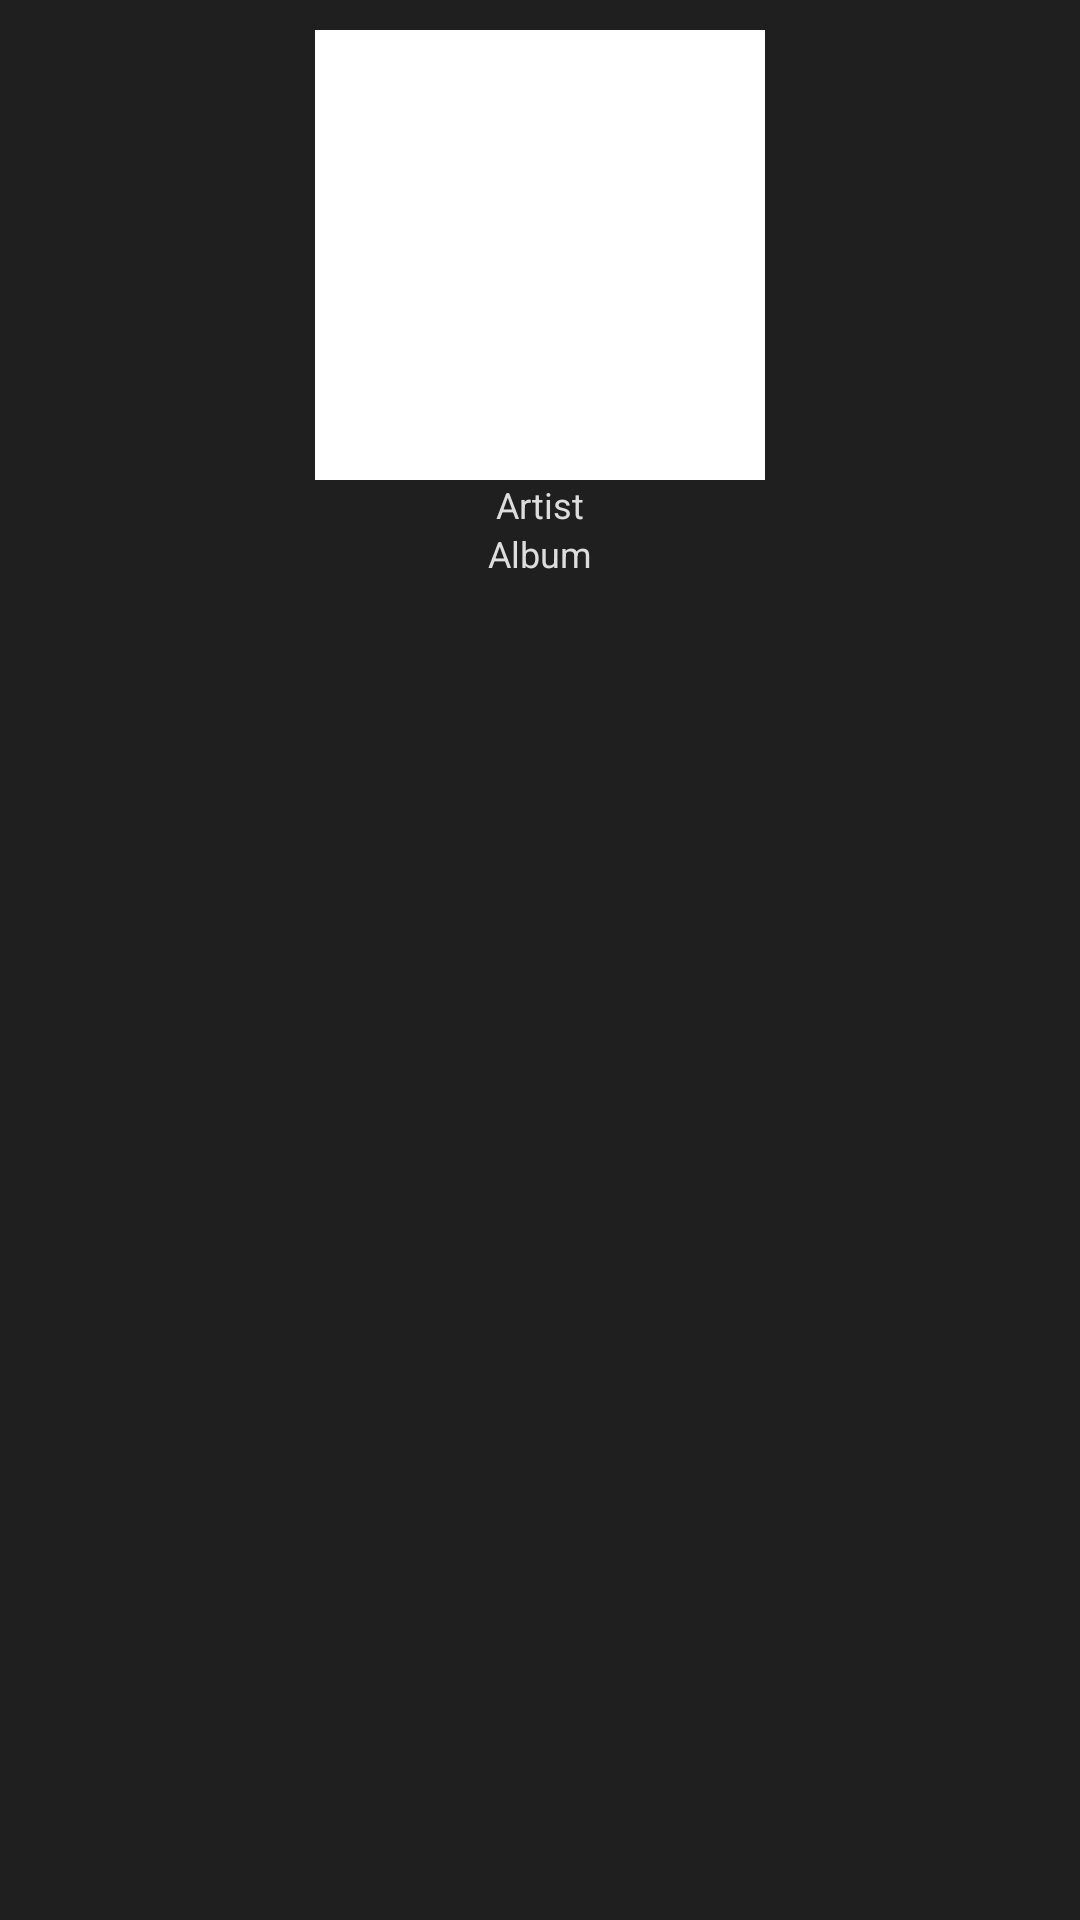

This screen was rendered from an Android layout file. Write that file and the resources it references.
<!-- AndroidManifest.xml: application theme AppTheme -->
<!-- res/layout/recycler_album_item.xml -->
<?xml version="1.0" encoding="utf-8"?>

<LinearLayout
    xmlns:android="http://schemas.android.com/apk/res/android"
    android:layout_width="170dp"
    android:layout_height="195dp"
    android:layout_margin="2dp"
    android:orientation="vertical"
    android:layout_gravity="center_horizontal"
    android:gravity="center_horizontal"
    android:background="@color/colorBackDark">

    <ImageView
        android:id="@+id/recycler_album_cover"
        android:layout_width="150dp"
        android:layout_height="150dp"
        android:src="@mipmap/default_album_cover2"
        android:contentDescription="@string/player_album_cover"
        android:layout_marginTop="10dp"
        android:background="@android:color/white"/>

    <TextView
        android:id="@+id/recycler_album_artist"
        android:layout_width="wrap_content"
        android:layout_height="wrap_content"
        android:text="@string/song_artist_placeholder"
        android:maxLines="1"
        android:ellipsize="end"
        android:gravity="start"
        android:textSize="12sp"
        android:textColor="@color/colorText"/>

    <TextView
        android:id="@+id/recycler_album_title"
        android:layout_width="wrap_content"
        android:layout_height="wrap_content"
        android:text="@string/song_album_placeholder"
        android:maxLines="1"
        android:ellipsize="end"
        android:gravity="start"
        android:textSize="12sp"
        android:textColor="@color/colorText"/>


</LinearLayout>
<!-- resources referenced by this layout -->
<resources>
  <color name="colorBackDark">#1F1F1F</color>
  <color name="colorText">#DDDDDD</color>
  <string name="player_album_cover">Album cover</string>
  <string name="song_album_placeholder">Album</string>
  <string name="song_artist_placeholder">Artist</string>
  <style name="AppTheme" parent="Theme.AppCompat.DayNight.NoActionBar">
          
          <item name="colorPrimary">@color/colorPrimary</item>
          <item name="colorPrimaryDark">@color/colorPrimaryDark</item>
          <item name="colorAccent">@color/colorAccent</item>
          <item name="android:toolbarStyle">@style/AppTheme.ActionBarStyle</item>
      </style>
  <color name="colorPrimary">#3F51B5</color>
  <color name="colorPrimaryDark">#3c4056</color>
  <color name="colorAccent">#FF4081</color>
  <style name="AppTheme.ActionBarStyle" parent="Widget.AppCompat.Toolbar">
          <item name="android:titleTextStyle">@style/AppTheme.ActionBar.TitleTextStyle</item>
      </style>
  <style name="AppTheme.ActionBar.TitleTextStyle" parent="TextAppearance.Widget.AppCompat.Toolbar.Title">
          <item name="android:textColor">@color/colorText</item>
      </style>
</resources>
